Dataset: lung_images (GitHub, Kaumarya/lung-cancer-detection). Classes: adenocarcinoma, large cell carcinoma, normal, squamous cell carcinoma.

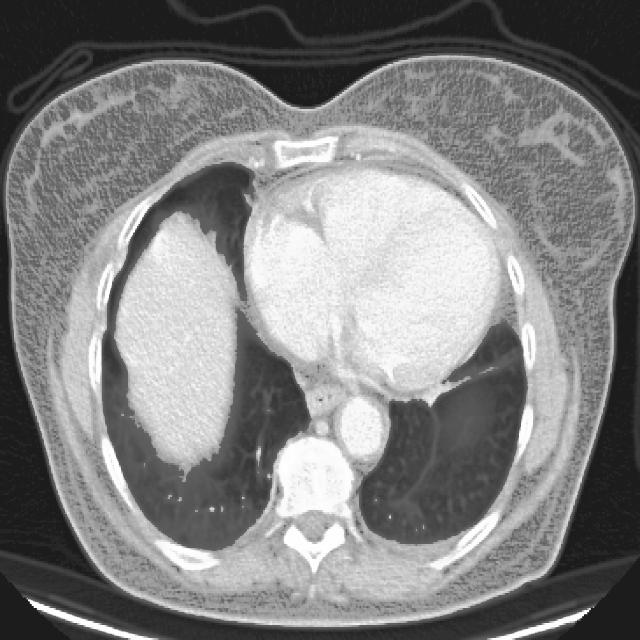
Label: adenocarcinoma

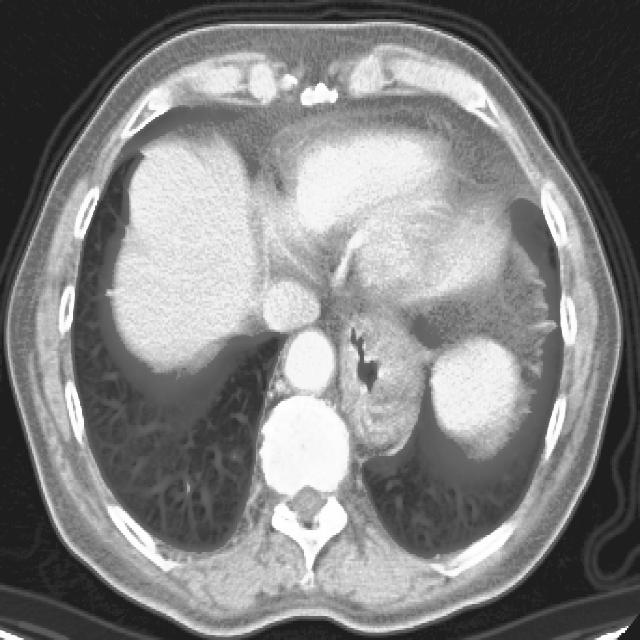
Label: squamous cell carcinoma

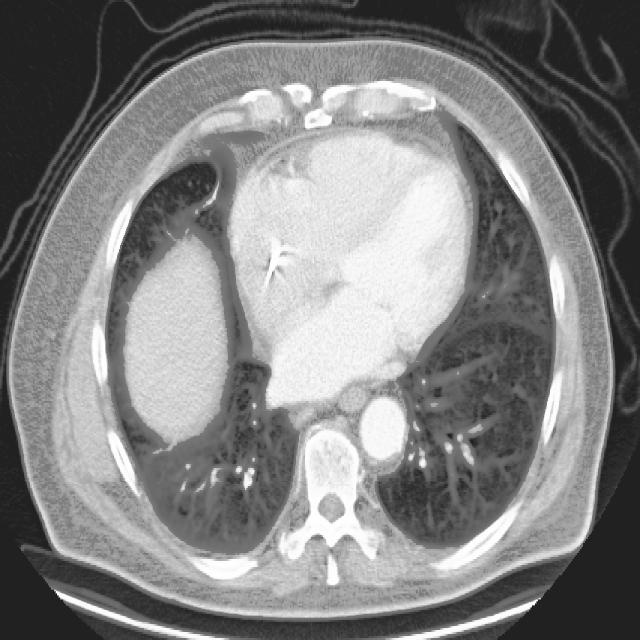
Label: large cell carcinoma

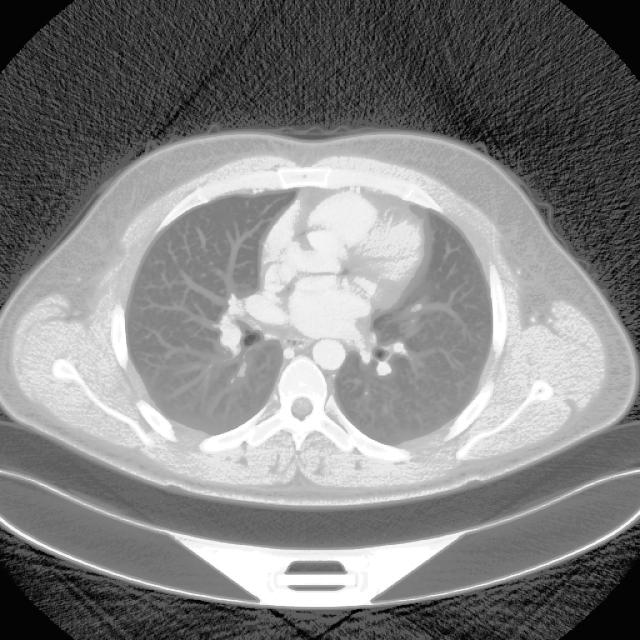
Label: adenocarcinoma

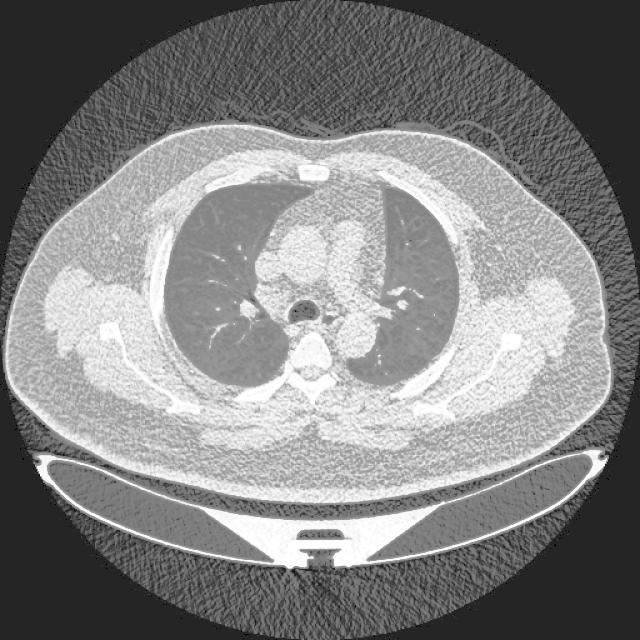
Label: normal

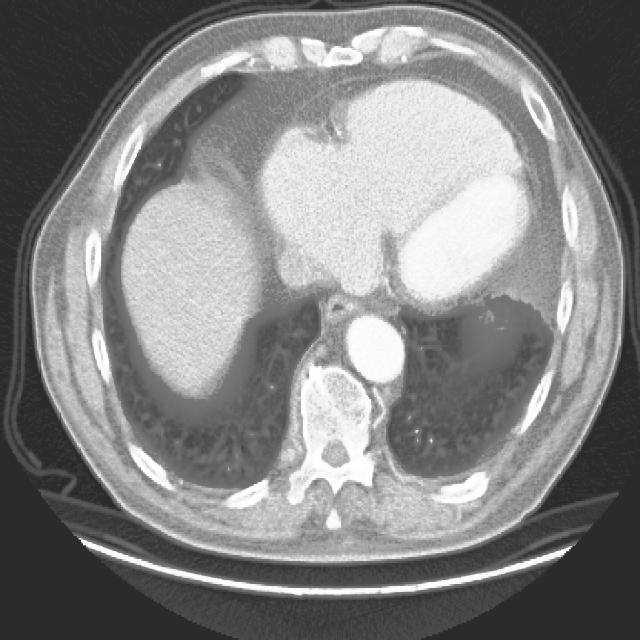
Label: squamous cell carcinoma
